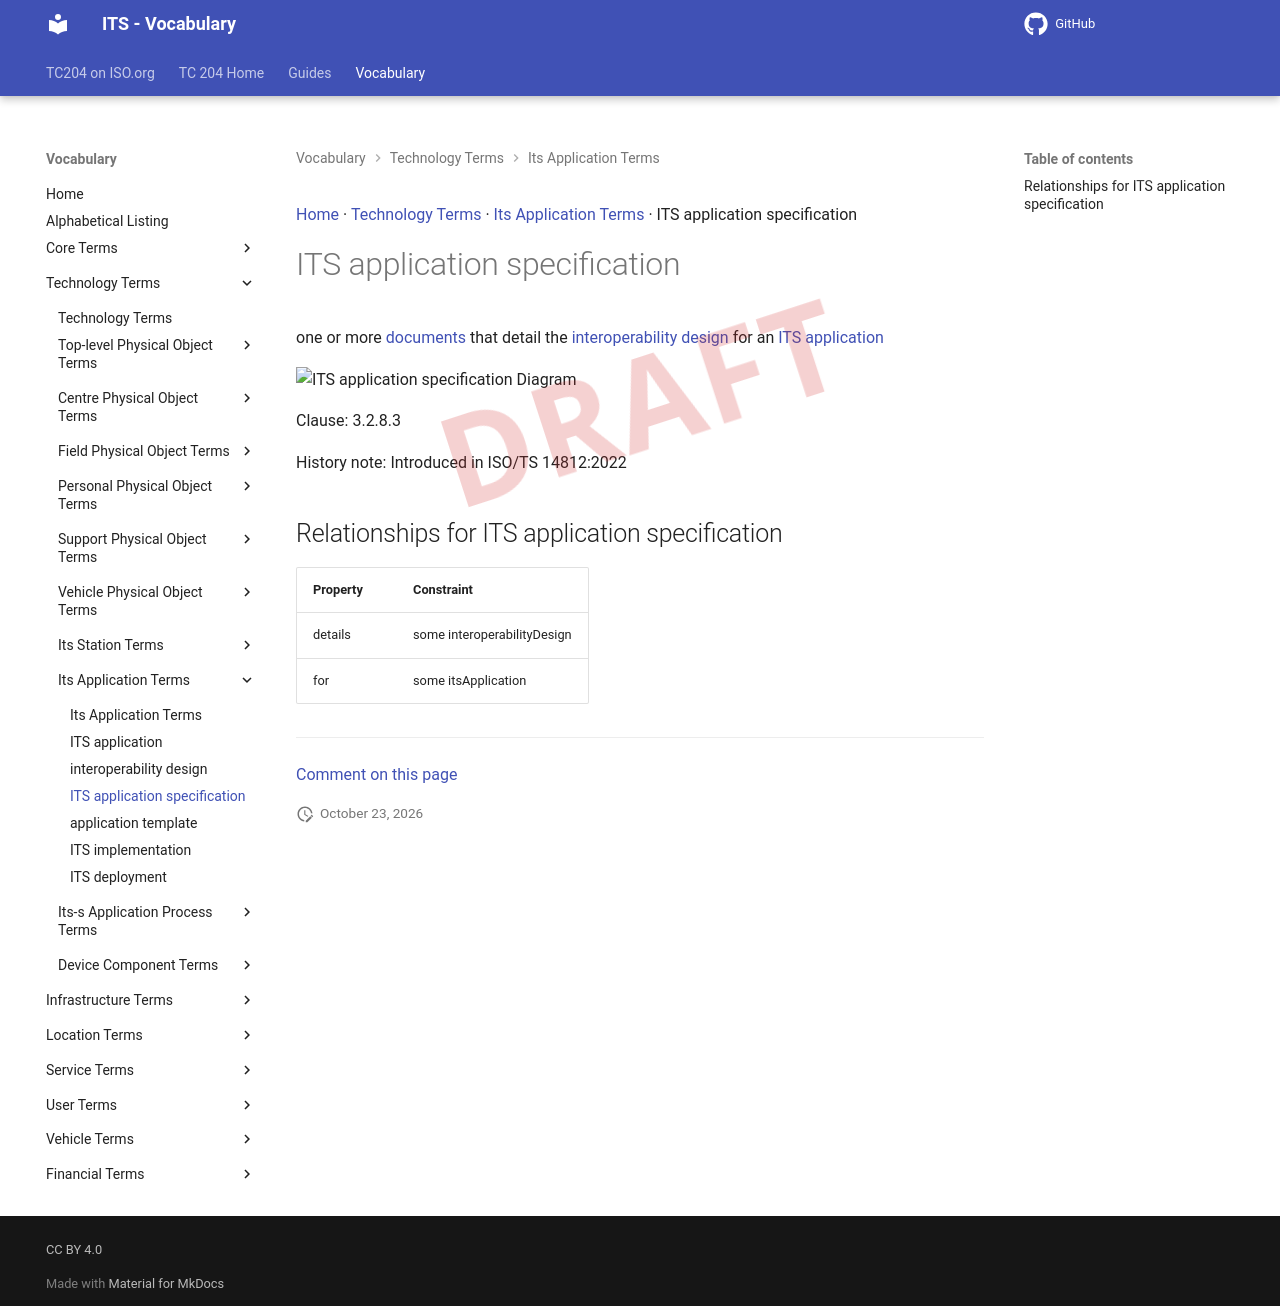

repository: ISO-TC204/iso14812 · page: v1.1.2-alpha.5/terms/ITS application specification/index.html · generator: mkdocs

[Home](../index.md) · [Technology Terms](groups/Technology Terms.md) · [Its Application Terms](patterns/Its Application Terms.md) · ITS application specification

# ITS application specification

<div class="draft4-watermark" aria-hidden="true"></div>

one or more [documents](document.md) that detail the [interoperability design](interoperability design.md) for an [ITS application](ITS application.md)

<object type="image/svg+xml" data="../../diagrams/ITS application specification.dot.svg">
    <img alt="ITS application specification Diagram" src="../../diagrams/ITS application specification.dot.png" /> <!-- Fallback for non-SVG browsers -->
</object>

Clause: 3.2.8.3

History note: Introduced in ISO/TS 14812:2022

## Relationships for ITS application specification

| Property | Constraint |
| --- | --- |
| details | some interoperabilityDesign |
| for | some itsApplication |


---

[Comment on this page](https://github.com/ISO-TC204/iso14812/issues/new?template=page-feedback.yml&title=%5BPage+feedback%5D+ITS+application+specification&page-title=ITS+application+specification&page-path=terms%2FITS+application+specification.md)
